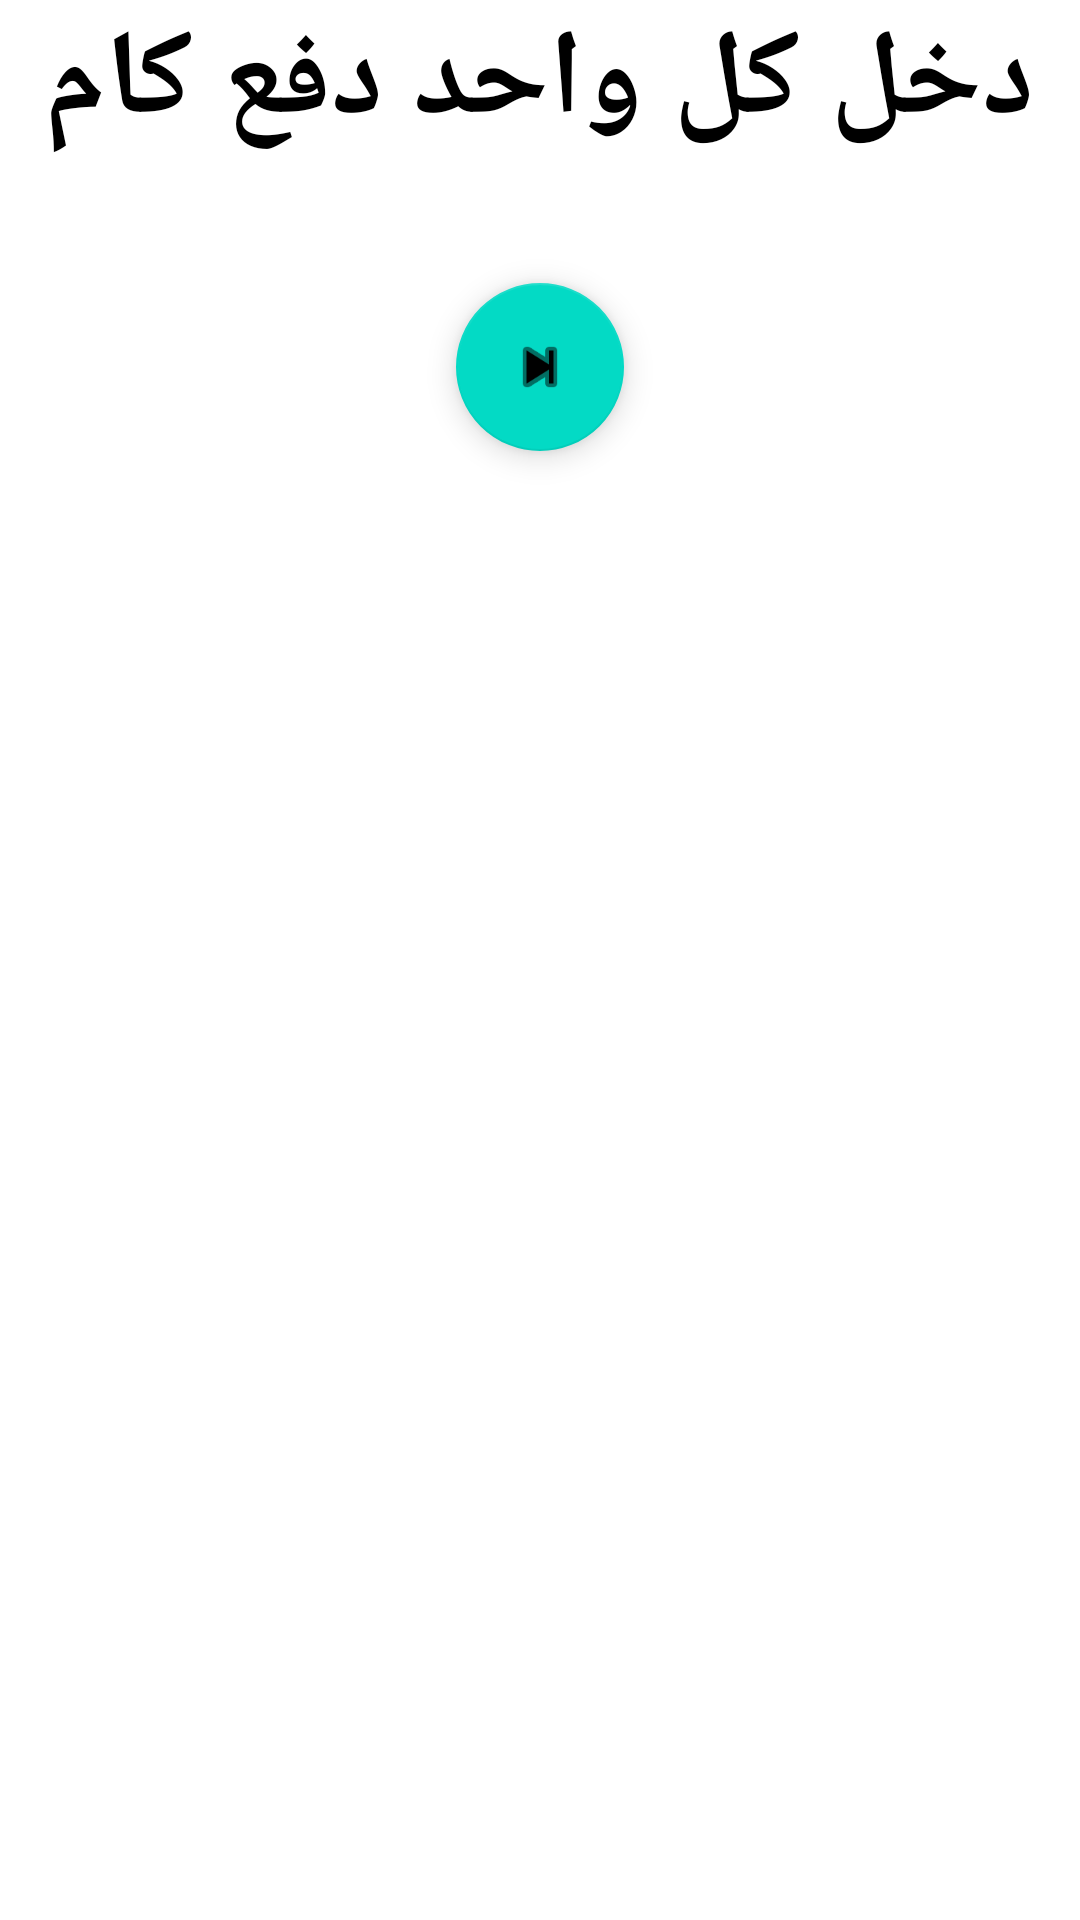

The Android layout XML behind this screen, and the referenced resources:
<!-- AndroidManifest.xml: application theme Theme.Ogrity -->
<!-- res/layout/activity_people_ogra.xml -->
<?xml version="1.0" encoding="utf-8"?>
<androidx.constraintlayout.widget.ConstraintLayout xmlns:android="http://schemas.android.com/apk/res/android"
    xmlns:app="http://schemas.android.com/apk/res-auto"
    xmlns:tools="http://schemas.android.com/tools"
    android:layout_width="match_parent"
    android:layout_height="match_parent"
    tools:context=".peopleOgra">

    <LinearLayout
        android:layout_width="match_parent"
        android:layout_height="match_parent"
        android:orientation="vertical"
        app:layout_constraintBottom_toBottomOf="parent"
        app:layout_constraintEnd_toEndOf="parent"
        app:layout_constraintStart_toStartOf="parent"
        app:layout_constraintTop_toTopOf="parent">

        <TextView
            android:id="@+id/textView2"
            android:layout_width="wrap_content"
            android:layout_height="wrap_content"
            android:layout_gravity="center"
            android:text="دخل كل واحد دفع كام"
            android:textColor="@color/black"
            android:textSize="40sp"
            android:textStyle="bold"
            app:layout_constraintEnd_toEndOf="parent"
            app:layout_constraintStart_toStartOf="parent">

        </TextView>

        <LinearLayout

            android:id="@+id/linearLayout"
            android:layout_width="70dp"
            android:layout_height="wrap_content"
            android:layout_gravity="center"
            android:orientation="vertical"
            app:layout_constraintEnd_toEndOf="parent"
            app:layout_constraintHorizontal_bias="0.498"
            app:layout_constraintStart_toStartOf="parent"
            app:layout_constraintTop_toBottomOf="@+id/textView2"></LinearLayout>

        <com.google.android.material.floatingactionbutton.FloatingActionButton
            android:id="@+id/floatingActionButton3"
            android:layout_width="wrap_content"
            android:layout_height="wrap_content"
            android:layout_gravity="bottom|center"
            android:layout_marginTop="40dp"
            android:clickable="true"
            android:onClick="getChange"
            app:srcCompat="@android:drawable/ic_media_next" />

    </LinearLayout>

</androidx.constraintlayout.widget.ConstraintLayout>
<!-- resources referenced by this layout -->
<resources>
  <style name="Theme.Ogrity" parent="Theme.MaterialComponents.DayNight.DarkActionBar">
          
          <item name="colorPrimary">@color/purple_500</item>
          <item name="colorPrimaryVariant">@color/purple_700</item>
          <item name="colorOnPrimary">@color/white</item>
          
          <item name="colorSecondary">@color/teal_200</item>
          <item name="colorSecondaryVariant">@color/teal_700</item>
          <item name="colorOnSecondary">@color/black</item>
          
          <item name="android:statusBarColor" tools:targetApi="l">?attr/colorPrimaryVariant</item>
          
      </style>
  <!-- not gathered from this repository: default colours our renderer supplied (Android Studio template values) -->
  <color name="purple_500">#FF6200EE</color>
  <color name="purple_700">#FF3700B3</color>
  <color name="teal_200">#FF03DAC5</color>
  <color name="teal_700">#FF018786</color>
  <color name="black">#FF000000</color>
  <color name="white">#FFFFFFFF</color>
</resources>
